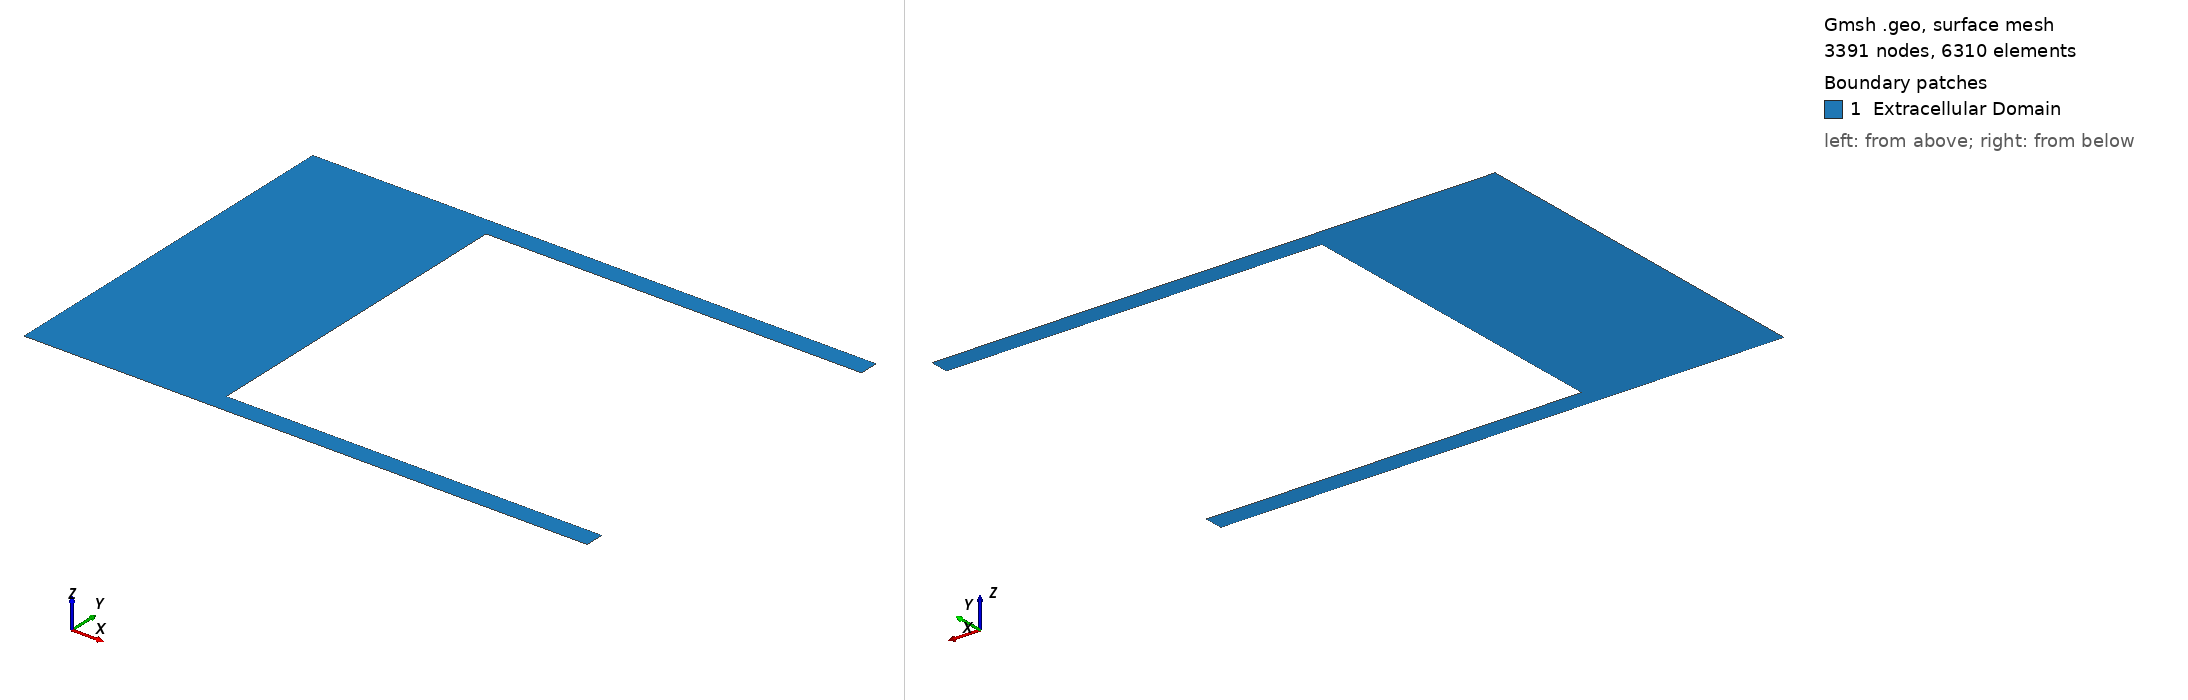

Gmsh geometry script, surface-meshed: 3391 nodes, 6310 surface elements. Boundary patches (legend numbers): 1 Extracellular Domain. Left view from above one corner, right view from below the opposite corner. Legend entries are the model's physical surfaces. The drawing asked Gmsh for element sizes between 1% and 20% of the model's largest extent; the script's own settings can give other sizes.

=== synapse.geo (drawn) ===
SetFactory("OpenCascade");

res = 50;

width_cleft = 1.0;
domain_length = 3.0;
domain_height = 2.0;

terminal_height = 1.8;

grid_size = width_cleft / res;

// pre-synaptic side
Point(1) = {0, -domain_height/2, 0, grid_size};
Point(2) = {0, -terminal_height/2, 0, grid_size};
Point(3) = {0, terminal_height/2, 0, grid_size};
Point(4) = {0, domain_height/2, 0, grid_size};
Line(1) = {1, 2};
Line(2) = {2, 3};
Line(3) = {3, 4};
Physical Curve("Pre-synaptic Terminal", 2) = {2};

// top
Point(5) = {domain_length, domain_height/2, 0, grid_size};
Line(4) = {4, 5};

// post-synaptic side
Point(6) = {domain_length, terminal_height/2, 0, grid_size};
Point(7) = {width_cleft, terminal_height/2, 0, grid_size};
Point(8) = {width_cleft, -terminal_height/2, 0, grid_size};
Point(9) = {domain_length, -terminal_height/2, 0, grid_size};
Point(10) = {domain_length, -domain_height/2, 0, grid_size};
Line(5) = {5, 6};
Line(6) = {6, 7};
Line(7) = {7, 8};
Line(8) = {8, 9};
Line(9) = {9, 10};
Physical Curve("Post-synaptic Terminal", 3) = {7};
Physical Curve("Dendrite Membrane", 5) = {6, 8};

// bottom
Line(10) = {10, 1};
Physical Curve("Astrocyte", 4) = {10};
Physical Curve("Boundary", 1) = {1, 3, 4, 5, 9};

Line Loop(1) = {1, 2, 3, 4, 5, 6, 7, 8, 9, 10};
Plane Surface(1) = {1};

Physical Surface("Extracellular Domain", 1) = {1};

Mesh.Algorithm = 6;
